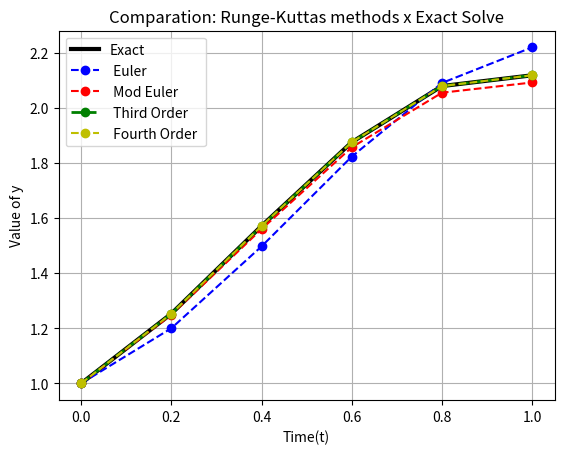
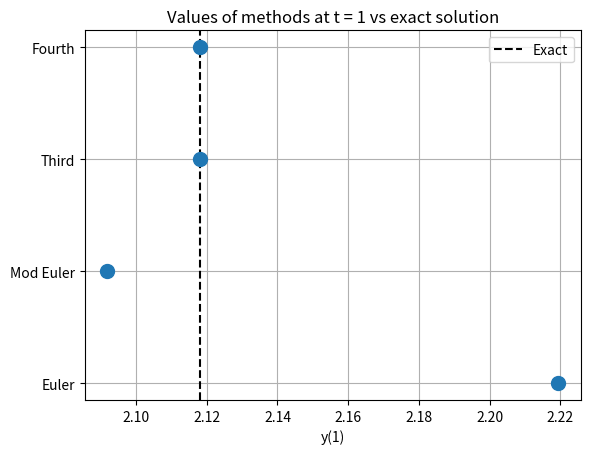

These charts were generated, in order, by the following Python code:
import numpy as np
import matplotlib.pyplot as plt
import pandas as pd

#Important Definetions
#f : ODE 
#t : a <= t <= b
#n : Dimension of t
#h : Size of pass
#y0 : initial value
#original_y : Values of Analytic ODE to compare with numeric solution

#The great goal this code is to compare methods of Runge-Kutta: Euler , Modified Euler , Third and Fourth order.
#The requisits on the comparison is Absolute and Relative Error.

#Author: Raphael Meirelles de Paula da Câmara

# Function of Euler's Method
def euler(f,t,n,h,y0,original_y):
    #Defining zeros vector
    euler_y = np.zeros(n)

    #Defining y(0) 
    euler_y[0] = y0

    #Defining Euler's method
    for i in range(n-1):
    # Euler's method
        euler_f = f(t[i],euler_y[i])
        euler_y[i+1] = euler_y[i] + h * euler_f
    #End

    #Defining absolute error
    abs_error = np.abs(euler_y - original_y)

    #Calculathing relative error
    rel_error = np.abs(abs_error/euler_y) 

    #Return Y calculated for Euler also return absolute and relative
    return euler_y,abs_error,rel_error
#End Function

#Function of Modified Euler's Method
def modeuler(f,t,n,h,y0,original_y):
    #Defining vector of zeros 
    modeuler_y = np.zeros(n)

    #Defining y(0) 
    modeuler_y[0] = y0

    #Defining modified Euler's method 
    for i in range(n-1):
        # modified Euler's method
        K1 = f(t[i],modeuler_y[i])
        K2 = f(t[i+1],modeuler_y[i] + h*K1)
        modeuler_y[i+1] = modeuler_y[i] + (h/2) * ( K1 + K2) 
    #End 
   
    #Defining absolute error 
    abs_error = np.abs(modeuler_y - original_y)

    #Calculathing relative error
    rel_error = np.abs(abs_error/modeuler_y)

    #Return Y calculated for Modified Euler also return absolute and relative
    return modeuler_y,abs_error,rel_error
#End Function

#Function of Third Order's Method
def third(f,t,n,h,y0,original_y):
    #Defining vector of zeros 
    third_order_y = np.zeros(n)

    #Defining y(0) 
    third_order_y[0] = y0

    #Defining Runge-Kulta's method of Third Order
    for i in range(n-1):
        # Third Order
        K1 = f(t[i],third_order_y[i])
        K2 = f(t[i]+(h/2),third_order_y[i] + (h/2) * K1)
        K3 = f(t[i] + h, third_order_y[i] + 2*h*K2 - h*K1)
        third_order_y[i+1] = third_order_y[i] + (h/6)*(K1 + 4*K2 + K3)
    #End
    
    #Defining absolute error 
    abs_error = np.abs(third_order_y - original_y)

    #Calculathing relative error
    rel_error = np.abs(abs_error/third_order_y)

    #Return Y calculated for Third Order also return absolute and relative
    return third_order_y,abs_error,rel_error
#End Function

#Function of Fourth Order's Method
def fourth(f,t,n,h,y0,original_y):
    #Defining vector of zeros 
    fourth_order_y = np.zeros(n)

    #Defining y(0) 
    fourth_order_y[0] = y0

    #Defining Runge-Kulta's method of Fourth Order
    for i in range(n-1):
        # Fourth Order
        K1 = f(t[i],fourth_order_y[i])
        K2 = f(t[i]+(h/2),fourth_order_y[i] + (h/2) * K1)
        K3 = f(t[i]+(h/2),fourth_order_y[i] + (h/2) * K2)
        K4 = f(t[i] + h, fourth_order_y[i] + h*K3)
        fourth_order_y[i+1] = fourth_order_y[i] + (h/6)*(K1 + 2*K2 + 2*K3 + K4)
    #End
   
    #Defining absolute error 
    abs_error = np.abs(fourth_order_y - original_y)

    #Calculathing relative error
    relative_error = np.abs(abs_error/fourth_order_y)

    #Return Y calculated for Third Order also return absolute and relative
    return fourth_order_y,abs_error,relative_error
#End Function 

#Defining initial values
y0, t0, tf, h = 1, 0, 1, 0.2
t = np.linspace(t0, tf, round((tf-t0)/h)+1)
n = len(t)

#Defining my ODE: cos(2t) + sin(3t)
f = lambda t,y: np.cos(2*t) + np.sin(3*t)

#Defining my Analytic ODE: (1/2)sin(2t) - (1/3)cos(3t) +(4/3)
analytic_ODE = lambda t: (1/2)*np.sin(2*t) - (1/3)*np.cos(3*t) +(4/3)

#Solving the Analytic ODE
exact_y = analytic_ODE(t)

#Calling Euler 
euler_values,euler_abs,euler_rel = euler(f,t,n,h,y0,exact_y)

#Calling Modified Euler
modeuler_values,modeuler_abs,modeuler_rel = modeuler(f,t,n,h,y0,exact_y)

#Calling Third Order
third_values,third_abs,third_rel = third(f,t,n,h,y0,exact_y)

#Calling Fourth Order
fourth_values,fourth_abs,fourth_rel = fourth(f,t,n,h,y0,exact_y)

#Creating dictionary mod: Complete
dcc = {
    't': t,
    'y': exact_y,
    'Euler': euler_values,
    'Mod Euler': modeuler_values,
    'Third': third_values,
    'Fourth': fourth_values,
    'Euler Abs': euler_abs,
    'Euler Rel': euler_rel,
    'Mod Euler Abs': modeuler_abs,
    'Mod Euler Rel': modeuler_rel,
    'Third Abs': third_abs,
    'Third Rel': third_rel,
    'Fourth Abs': fourth_abs,
    'Fourth Rel': fourth_rel
}

#Creating dictionary mod: Final Value
dcf = {
    't': t[-1],
    'y': exact_y[-1],
    'Euler': euler_values[-1],
    'Mod Euler': modeuler_values[-1],
    'Third': third_values[-1],
    'Fourth': fourth_values[-1],
    'Euler Abs': euler_abs[-1],
    'Euler Rel': euler_rel[-1],
    'Mod Euler Abs': modeuler_abs[-1],
    'Mod Euler Rel': modeuler_rel[-1],
    'Third Abs': third_abs[-1],
    'Third Rel': third_rel[-1],
    'Fourth Abs': fourth_abs[-1],
    'Fourth Rel': fourth_rel[-1]
}

#Setting at Dataframe
pd.set_option('display.expand_frame_repr', False)
pd.set_option('display.max_columns', None)
pd.set_option('display.float_format', lambda x: f'{x:.8e}')

#Create Dataframe of Complete
dfc = pd.DataFrame(dcc) 

#Create Dataframe of Final Value
dff = pd.DataFrame(dcf,index=[0])

#Output Dataframe Complete
print(dfc)

#Output Dataframe Final Value
print(dff)

#Output Third - Fourth, to show the difference of precision
print(f'Difference betwen Third and Fourth is :{np.abs(third_values[-1]-fourth_values[-1]):.16e}')

#Comparison graphic mode: Complete
plt.plot(t,exact_y,'k-',linewidth=3,label='Exact')
plt.plot(t,euler_values,'bo--',linewidth=1.5,label=' Euler ')
plt.plot(t,modeuler_values,'ro--',linewidth=1.5,label=' Mod Euler ')
plt.plot(t,third_values,'go--',linewidth=2,label=' Third Order ')
plt.plot(t,fourth_values,'yo--',linewidth=1.5,label=' Fourth Order ')

plt.xlabel('Time(t)')
plt.ylabel('Value of y')
plt.title('Comparation: Runge-Kuttas methods x Exact Solve')
plt.legend(loc='best')
plt.grid(True)

plt.show()

#Comparison graphic mode: Final Value
names = ['Euler', 'Mod Euler', 'Third', 'Fourth']
vals = [euler_values[-1], modeuler_values[-1], third_values[-1], fourth_values[-1]]

plt.figure()
plt.axvline(exact_y[-1], color='k', linestyle='--', label='Exact')
plt.plot(vals, names, 'o', markersize=10)

plt.xlabel('y(1)')
plt.title('Values of methods at t = 1 vs exact solution')
plt.legend()
plt.grid(True)
plt.show()
